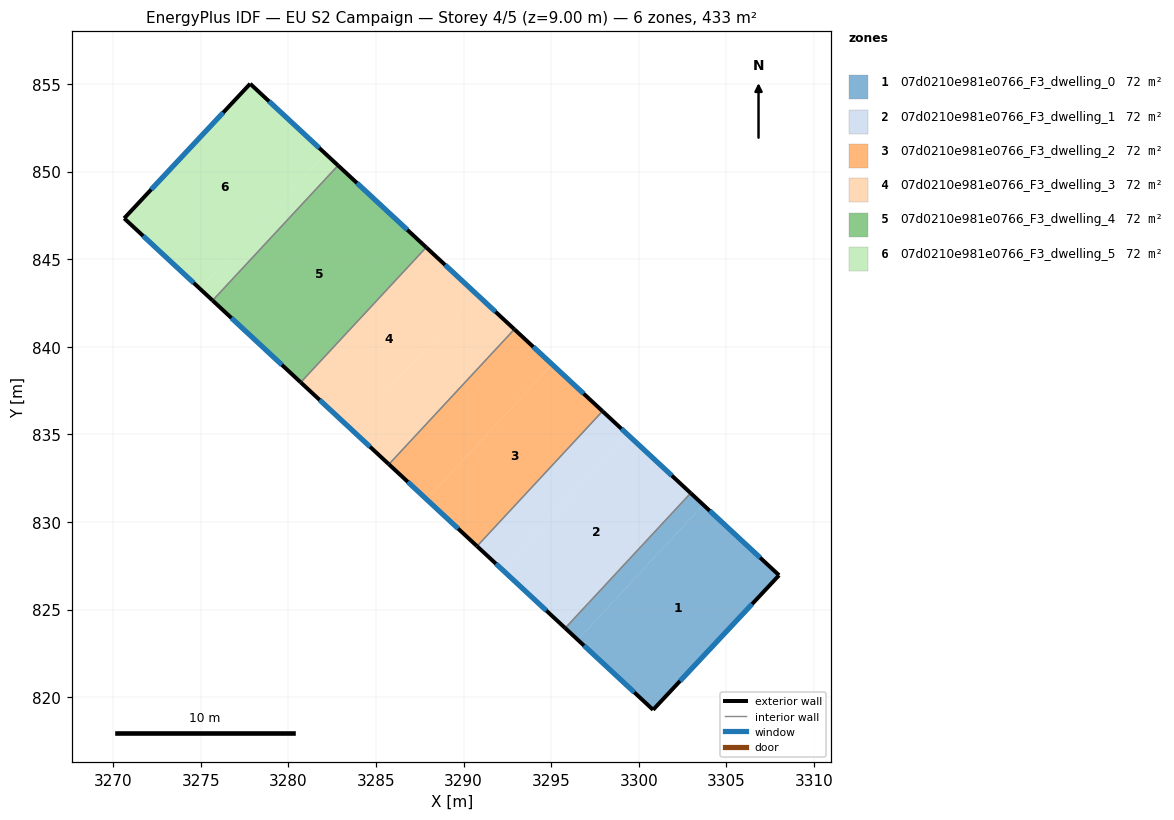
=== STOREY PLAN SPEC (per zone: floor XY polygon, exterior-wall plan segments, windows/doors) ===
zone 1: 07d0210e981e0766_F3_dwelling_0  (72.2 m²)
  floor: (3308.01, 826.96) (3300.82, 819.28) (3296.52, 823.27) (3303.68, 830.98)
  floor: (3303.68, 830.98) (3296.52, 823.27) (3295.80, 823.94) (3302.96, 831.65)
  exterior wall: (3300.82, 819.28) – (3308.01, 826.96)  [10.5 m]
    window: (3302.36, 820.92) – (3306.47, 825.31)  [10.3 m²]
  exterior wall: (3295.80, 823.94) – (3300.82, 819.28)  [6.8 m]
    window: (3296.88, 822.94) – (3299.74, 820.28)  [6.7 m²]
  exterior wall: (3308.01, 826.96) – (3302.96, 831.65)  [6.9 m]
    window: (3306.93, 827.96) – (3304.04, 830.64)  [6.8 m²]
  interior walls: 1
zone 2: 07d0210e981e0766_F3_dwelling_1  (72.2 m²)
  floor: (3302.96, 831.65) (3295.80, 823.94) (3292.21, 827.28) (3299.37, 834.99)
  floor: (3299.37, 834.99) (3292.21, 827.28) (3290.77, 828.62) (3297.93, 836.32)
  exterior wall: (3290.77, 828.62) – (3295.80, 823.94)  [6.9 m]
    window: (3291.85, 827.61) – (3294.72, 824.94)  [6.7 m²]
  exterior wall: (3302.96, 831.65) – (3297.93, 836.32)  [6.9 m]
    window: (3301.89, 832.65) – (3299.01, 835.32)  [6.7 m²]
  interior walls: 2
zone 3: 07d0210e981e0766_F3_dwelling_2  (72.3 m²)
  floor: (3297.93, 836.32) (3290.77, 828.62) (3287.90, 831.29) (3295.06, 838.99)
  floor: (3295.06, 838.99) (3287.90, 831.29) (3285.74, 833.29) (3292.90, 841.00)
  exterior wall: (3285.74, 833.29) – (3290.77, 828.62)  [6.9 m]
    window: (3286.82, 832.29) – (3289.69, 829.62)  [6.7 m²]
  exterior wall: (3297.93, 836.32) – (3292.90, 841.00)  [6.9 m]
    window: (3296.85, 837.32) – (3293.98, 839.99)  [6.7 m²]
  interior walls: 2
zone 4: 07d0210e981e0766_F3_dwelling_3  (72.2 m²)
  floor: (3292.90, 841.00) (3285.74, 833.29) (3283.58, 835.29) (3290.74, 843.00)
  floor: (3290.74, 843.00) (3283.58, 835.29) (3280.71, 837.97) (3287.87, 845.67)
  exterior wall: (3280.71, 837.96) – (3285.74, 833.29)  [6.9 m]
    window: (3281.79, 836.96) – (3284.66, 834.29)  [6.7 m²]
  exterior wall: (3292.90, 841.00) – (3287.87, 845.67)  [6.9 m]
    window: (3291.82, 842.00) – (3288.95, 844.67)  [6.7 m²]
  interior walls: 2
zone 5: 07d0210e981e0766_F3_dwelling_4  (72.2 m²)
  floor: (3287.87, 845.67) (3280.71, 837.96) (3275.68, 842.64) (3282.84, 850.35)
  exterior wall: (3275.68, 842.64) – (3280.71, 837.96)  [6.9 m]
    window: (3276.75, 841.64) – (3279.63, 838.97)  [6.7 m²]
  exterior wall: (3287.87, 845.67) – (3282.84, 850.35)  [6.9 m]
    window: (3286.79, 846.67) – (3283.92, 849.34)  [6.7 m²]
  interior walls: 2
zone 6: 07d0210e981e0766_F3_dwelling_5  (72.2 m²)
  floor: (3282.84, 850.35) (3275.68, 842.64) (3274.96, 843.31) (3282.12, 851.01)
  floor: (3282.12, 851.01) (3274.96, 843.31) (3270.63, 847.33) (3277.82, 855.01)
  exterior wall: (3270.63, 847.33) – (3275.68, 842.64)  [6.9 m]
    window: (3271.71, 846.32) – (3274.60, 843.64)  [6.8 m²]
  exterior wall: (3277.82, 855.01) – (3270.63, 847.33)  [10.5 m]
    window: (3276.28, 853.36) – (3272.17, 848.97)  [10.3 m²]
  exterior wall: (3282.84, 850.35) – (3277.82, 855.01)  [6.8 m]
    window: (3281.76, 851.34) – (3278.90, 854.01)  [6.7 m²]
  interior walls: 1

=== DERIVED (storey summary) ===
Building: EU S2 Campaign
Storey: 4 of 5  (floor level z = 9.00 m)
Storey gross floor area: 433.5 m²
Zones on this storey: 6
  - 07d0210e981e0766_F3_dwelling_0: floor 72.2 m²; exterior wall 24.3 m (72.8 m²); 3 window(s) 23.8 m²; WWR 32.7%
  - 07d0210e981e0766_F3_dwelling_1: floor 72.2 m²; exterior wall 13.7 m (41.2 m²); 2 window(s) 13.5 m²; WWR 32.7%
  - 07d0210e981e0766_F3_dwelling_2: floor 72.3 m²; exterior wall 13.7 m (41.2 m²); 2 window(s) 13.5 m²; WWR 32.7%
  - 07d0210e981e0766_F3_dwelling_3: floor 72.2 m²; exterior wall 13.7 m (41.2 m²); 2 window(s) 13.5 m²; WWR 32.7%
  - 07d0210e981e0766_F3_dwelling_4: floor 72.2 m²; exterior wall 13.7 m (41.2 m²); 2 window(s) 13.5 m²; WWR 32.7%
  - 07d0210e981e0766_F3_dwelling_5: floor 72.2 m²; exterior wall 24.3 m (72.8 m²); 3 window(s) 23.8 m²; WWR 32.7%
Zone adjacency (shared interzone walls):
  - 07d0210e981e0766_F3_dwelling_0 ↔ 07d0210e981e0766_F3_dwelling_1
  - 07d0210e981e0766_F3_dwelling_1 ↔ 07d0210e981e0766_F3_dwelling_2
  - 07d0210e981e0766_F3_dwelling_2 ↔ 07d0210e981e0766_F3_dwelling_3
  - 07d0210e981e0766_F3_dwelling_3 ↔ 07d0210e981e0766_F3_dwelling_4
  - 07d0210e981e0766_F3_dwelling_4 ↔ 07d0210e981e0766_F3_dwelling_5